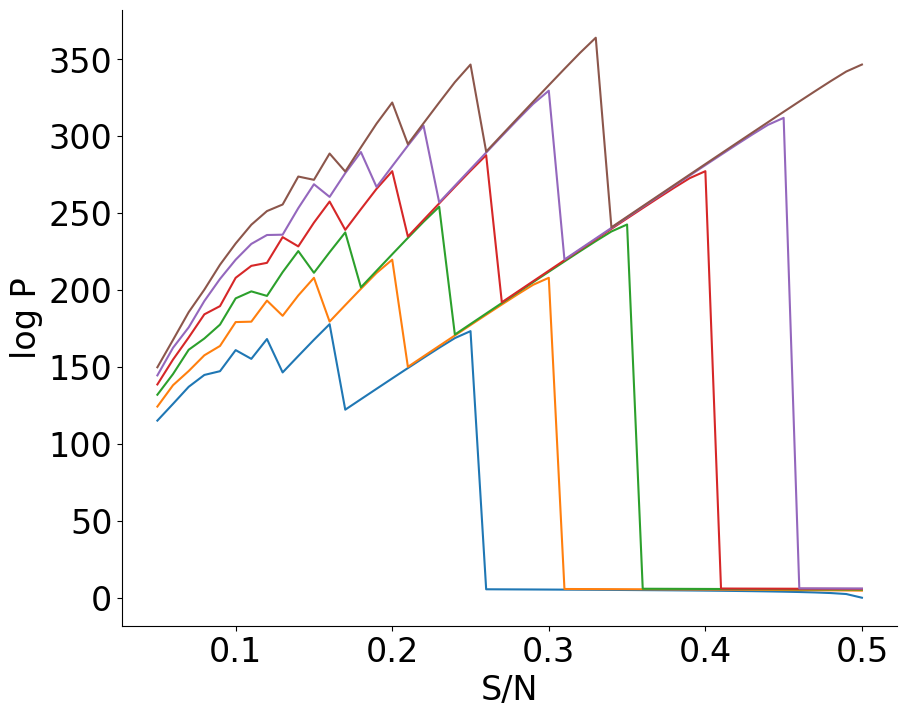

Write the Python code that produced this figure.
import numpy as np
import matplotlib.pyplot as plt
import matplotlib.ticker as tck

NMIN = 500
NMAX = 1000
NSTEP = 100
DMIN = 1
DMAX = 50
DSTEP = 1
SMIN = DMAX
SMAX = 500
SSTEP = 10
TDIFF_MIN = 1
TDIFF_MAX = 3
TMIN = SMAX - TDIFF_MAX
TMAX = SMAX - TDIFF_MIN



N_LIST = np.arange(NMIN, NMAX+NSTEP, NSTEP)
S_LIST = np.arange(SMIN, SMAX+SSTEP, SSTEP)
D_LIST = np.arange(DMIN, DMAX+DSTEP, DSTEP)

ALL_P_LIST = []

ALL_MAX_LIST = []

for i in range(len(N_LIST)):
    N_P_LIST = []
    N_MAX_LIST = []

    N = N_LIST[i]
    predicted_N = int(N/np.e)
    SSTEP = 1
    SRANGE = 0.2*N*SSTEP

    # S_LIST = np.arange(predicted_N-SRANGE, predicted_N+SRANGE, SSTEP)
    # # S_LIST = [20, 30, 50]

 
    for j in range(len(S_LIST)):
        P_LIST = np.zeros(len(D_LIST), dtype=float)        
        MAX_P_LIST = []
        P_TRACKER = []


        S = S_LIST[j]
        for k in range(len(D_LIST)):
            D = D_LIST[k]            
            T = S-D
            B = N//S
            R = N%S
            # print(T, D, B, R, S/D)
            if R == 0:
                # print(B,S)
                P = np.float32((S/D)*np.log(B))
                # print(P)
            else: 
                P = np.float32(np.log((B+R))+(S/D-1)*np.log(B))
            P_LIST[k] = P
            if D == 1:
                N_P_LIST.append(P)
        # N_MAX_LIST.append(max(N_P_LIST))
        # MAX_P_LIST.append(max(P_LIST))
    ALL_P_LIST.append(N_P_LIST)
    ALL_MAX_LIST.append(N_MAX_LIST)

ALL_P_ARRAY = np.array(ALL_P_LIST)
MAX_P_ARRAY = np.max(ALL_P_ARRAY, axis=0)



plt.rcdefaults()
plt.rcParams['axes.spines.right'] = False
plt.rcParams['axes.spines.top'] = False
plt.rcParams['font.size'] = 24

S_RATIO_LIST = [_/1000 for _ in S_LIST]

plt.figure(figsize=(10,8), dpi=300)
for j in range(len(N_LIST)):
    plt.plot(S_RATIO_LIST, ALL_P_ARRAY[j, :])
plt.xlabel('S/N')
plt.ylabel('log P')
# plt.legend(N_LIST)
plt.show()

print('sizes', D_LIST.size, MAX_P_ARRAY.size)

# plt.figure(figsize=(10,8), dpi=300)
# for i in range(len(S_LIST)):
#     plt.plot(D_LIST.T, MAX_P_ARRAY, linewidth=3)
# plt.xlabel('D', labelpad=10)
# plt.ylabel('log C', labelpad=10)
# plt.xlim(xmin=0)
# plt.ylim(ymin=0)
# plt.title('N = {}'.format(N))
# # plt.legend(S_LIST, loc='upper right')
# plt.savefig("MaxCapacity{}.svg".format(NMAX))

# plt.figure(figsize=(10,8), dpi=300)
# for i in range(len(D_LIST)):
#     plt.plot(S_LIST, ALL_P_ARRAY[:, i], linewidth=3)
# plt.xlabel('S', labelpad=10)
# plt.ylabel('log C', labelpad=10)
# # plt.xlim(xmin=0)
# plt.ylim(ymin=0)
# plt.title('N = {}'.format(N))
# # plt.legend(D_LIST, loc='upper left')
# plt.savefig("MaxCapacity{}.svg".format(NMAX))

# plt.show()
# max_index = np.argmax(ALL_P_ARRAY[:, i])
# print('Maximum Capacity at S =', S_LIST[max_index])

# x_list = [2, 3, 4]
# y1_list = [86.07, 61.51, 46.036]
# y2_list = [100, 100, 100]

# ax = plt.figure(figsize=(12,8), dpi=300).gca()

# plt.plot(x_list, y1_list, label='Random', linewidth=4)
# plt.plot(x_list, y2_list, label='Subsampling', linewidth=4)
# plt.xlabel('S', labelpad=10)
# plt.ylabel('Percent of Theoretical Max Capacity', labelpad=10)
# # plt.xlim(xmin=0)
# plt.ylim(ymin=0)
# ax.xaxis.set_major_locator(tck.MaxNLocator(integer=True))

# # plt.title('N = {}; MAX Threshold'.format(N))
# plt.legend(loc='lower right')
# plt.savefig("PctPerformance{}.svg".format(NMAX))